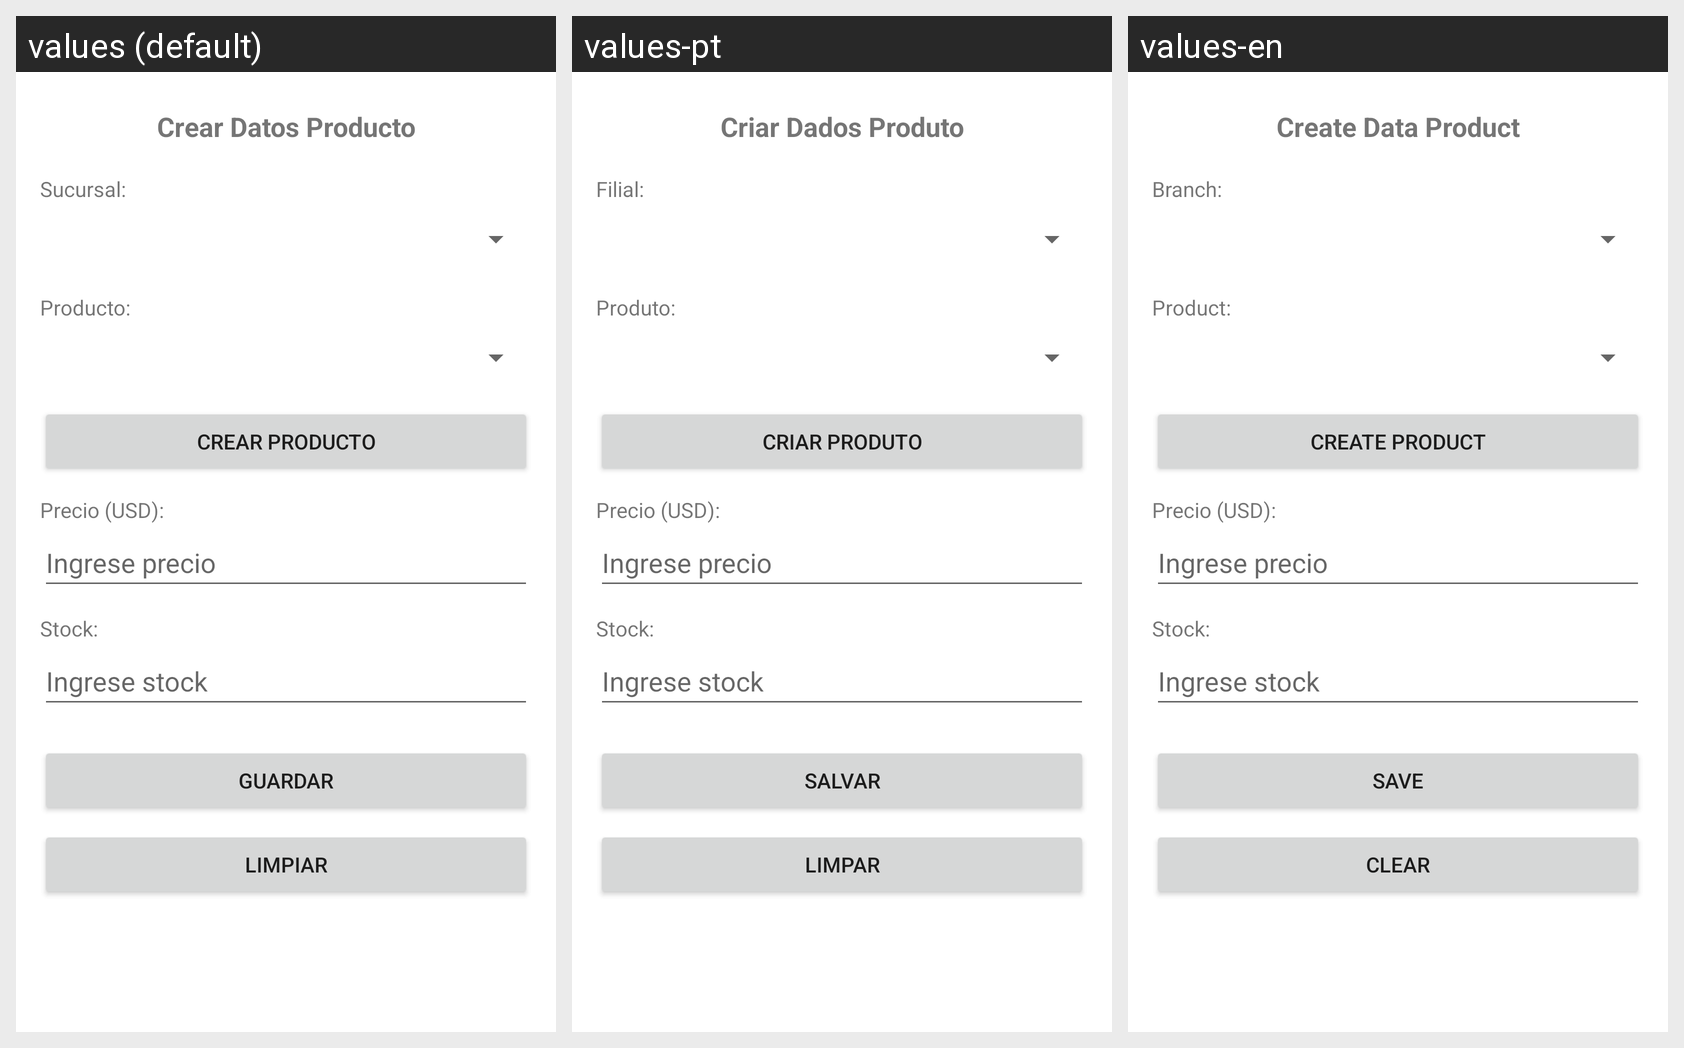

The Android screen above is rendered under several locales of the same app. Produce the string resources it draws, with the default and per-locale values.
Android screen res/layout/activity_datos_producto_crear.xml rendered under 3 locales, left to right: values (default), values-pt, values-en. Device: Nexus 5 (rendered at 1080×1920; each locale shown at half size, 540×960, under a caption strip naming it); theme Theme.Proyecto01_Antojitos.
Strings drawn on this screen, with the default value and each locale's value (text and hints the layout hard-codes, and strings that could not be matched under every locale, appear in the picture but are not listed):

datos_producto_crear_title
  values: Crear Datos Producto
  values-pt: Criar Dados Produto
  values-en: Create Data Product

datos_producto_crear_label_sucursal
  values: Sucursal:
  values-pt: Filial:
  values-en: Branch:

datos_producto_crear_label_producto
  values: Producto:
  values-pt: Produto:
  values-en: Product:

datos_producto_crear_btn_crear_producto
  values: Crear Producto
  values-pt: Criar Produto
  values-en: Create Product

datos_producto_crear_label_precio
  values: Precio (USD):
  values-pt: Precio (USD):
  values-en: Precio (USD):

datos_producto_crear_hint_precio
  values: Ingrese precio
  values-pt: Ingrese precio
  values-en: Ingrese precio

datos_producto_crear_label_stock
  values: Stock:
  values-pt: Stock:
  values-en: Stock:

datos_producto_crear_hint_stock
  values: Ingrese stock
  values-pt: Ingrese stock
  values-en: Ingrese stock

datos_producto_crear_btn_guardar
  values: Guardar
  values-pt: Salvar
  values-en: Save

datos_producto_crear_btn_limpiar
  values: Limpiar
  values-pt: Limpar
  values-en: Clear
